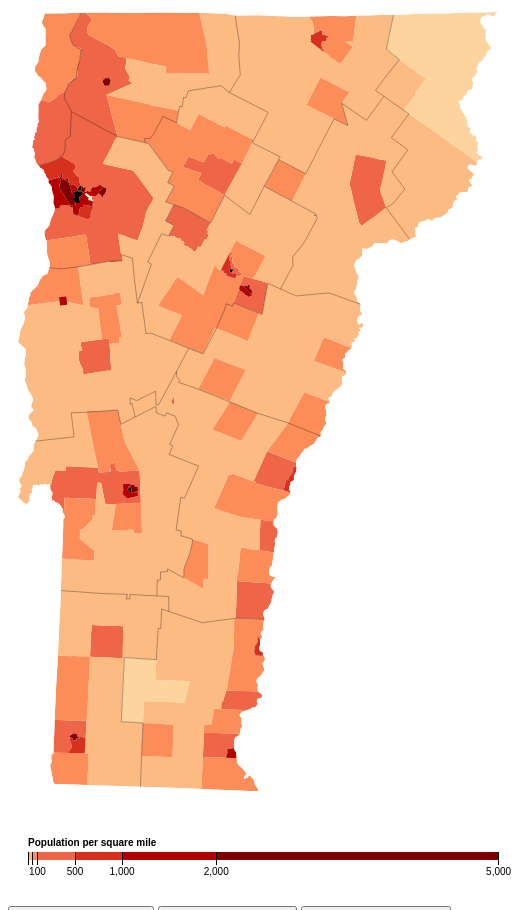
D3 v3 page, settled after 480 driven frames (8 s of simulated time); the page loaded 1 data file(s).


      
        // svg dimensions
    	var width = 960,
    		height = 900;
        
        // comma formatting
		var formatNumber = d3.format(",d");

        // map path
		var path = d3.geo.path()
		    .projection(null);
      
        // creating one set of colors
		var color1 = d3.scale.threshold()
		    .domain([1, 10, 50, 100, 500, 1000, 2000, 5000])
		    .range(["#fee8c8", "#fdd49e", "#fdbb84", "#fc8d59", "#ef6548", "#d7301f", "#b30000", "#7f0000"]);
        
        // the other set of colors to swtich to
        var color2 = d3.scale.threshold()
            .domain([1, 10, 25, 50, 200, 525, 1000, 2500, 5000])
            .range(["#C8E6C9", "#A5D6A7", "#81C784", "#66BB6A", "#4CAF50", "#43A047", "#388E3C", "#2E7D32", "#1B5E20"]);
      
        // initialize color to be the original
        var color = color1;

		// A position encoding for the key only.
		var x = d3.scale.linear()
		    .domain([0, 5100])
		    .range([0, 480]);
      
        // creates the xaxis for the legend
		var xAxis = d3.svg.axis()
		    .scale(x)
		    .orient("bottom")
		    .tickSize(13)
		    .tickValues(color.domain())
		    .tickFormat(function(d) { return d >= 100 ? formatNumber(d) : null; });
        
        // attaches the svg with the d3
		var svg = d3.select("body").append("svg")
		    .attr("width", width)
		    .attr("height", height);
      
        // changes the position of the key
		var g = svg.append("g")
		    .attr("class", "key")
		    .attr("transform", "translate(20,850)");
        
        // draw the legend's boxes along with coloring them
		g.selectAll("rect")
		    .data(color.range().map(function(d, i) {
		      return {
		        x0: i ? x(color.domain()[i - 1]) : x.range()[0],
		        x1: i < color.domain().length ? x(color.domain()[i]) : x.range()[1],
		        z: d
		      };
		    }))
		  .enter().append("rect")
		    .attr("height", 8)
		    .attr("x", function(d) { return d.x0; })
		    .attr("width", function(d) { return d.x1 - d.x0; })
		    .style("fill", function(d) { return d.z; });
        
        // attach the text the legend itself
		g.call(xAxis).append("text")
		    .attr("class", "caption")
		    .attr("y", -6)
		    .text("Population per square mile");
        
        // init the tracts to null, to avoid any problems pulling the tracts
        // from the data
        var tracts = null;
        var vermont = null;

        // parse the vermont json file which has the counties and tracts
		d3.json("vt.json", function(error, vt) {
		  if (error) throw error;
          
          // keep track of the vt object to manipulate in other functions
          vermont = vt;
          
		  tracts = topojson.feature(vt, vt.objects.tracts);

		  // Clip tracts to land.
		  svg.append("defs").append("clipPath")
		      .attr("id", "clip-land")
		    .append("path")
		      .datum(topojson.feature(vt, vt.objects.counties))
		      .attr("d", path);

		  // Group tracts by color for faster rendering.
		  svg.append("g")
		      .attr("class", "tract")
		      .attr("clip-path", "url(#clip-land)")
		    .selectAll("path")
		      .data(d3.nest()
		        .key(function(d) { return color(d.properties.population / d.properties.area * 2.58999e6); })
		        .entries(tracts.features.filter(function(d) { return d.properties.area; })))
		    .enter().append("path")
		      .style("fill", function(d) { return d.key; })
		      .attr("d", function(d) { return path({type: "FeatureCollection", features: d.values}); });

		  // Draw county borders.
		  svg.append("path")
		      .datum(topojson.mesh(vt, vt.objects.counties, function(a, b) { return a !== b; }))
		      .attr("class", "county-border")
		      .attr("d", path);
          
		});
      
        // don't show tract bounds to begin
        var toggleCB = false;
      
        // toggle bounds for counties
        var countyBounds = function() {
          toggleCB = !toggleCB;
          
          if(toggleCB == true) {
            svg.append("path")
                .datum(topojson.mesh(vermont, vermont.objects.tracts, function(i, j) { return i !== j; }))
                .attr("class", "tract-border")
                .attr("d", path);
          } else {
            d3.selectAll(".tract-border").remove();
          }
        }
        
        // don't show state bounds to begin
        var toggleSB = false;
      
        // toggle state bounds
        var stateBounds = function() {
          toggleSB = !toggleSB;
          
          if(toggleSB == true) {
            svg.append("path")
                .datum(topojson.mesh(vermont, vermont.objects.tracts, function(i, j) { return i === j; }))
                .attr("class", "state-border")
                .attr("d", path);
          } else {
            d3.selectAll(".state-border").remove();
          }
        }
        
        // variable to decide which colors button is switching
        var colorBool = false;
          
        // function to swap colors
        var swapColor = function() {

          // remove legend first, changes won't show up otherwise
          g.selectAll("rect").remove();

          // swap the current state of the boolean
          colorBool = !colorBool;

          // new colors
          if(colorBool == true) {
            // change the scale for the legend
            xAxis.tickFormat(function(d) { return d >= 200 ? formatNumber(d) : null; });

            // change the color
            color = color2;
          // old colors
          } else {
            // change the scale for the legend
            xAxis.tickFormat(function(d) { return d >= 100 ? formatNumber(d) : null; });

            // change the color
            color = color1;
          }

          // redraw the legend
          g.selectAll("rect")
          .data(color.range().map(function(d, i) {
            return {
              x0: i ? x(color.domain()[i - 1]) : x.range()[0],
              x1: i < color.domain().length ? x(color.domain()[i]) : x.range()[1],
              z: d
            };
          }))
          .enter().append("rect")
            .attr("height", 8)
            .attr("x", function(d) { return d.x0; })
            .attr("width", function(d) { return d.x1 - d.x0; })
            .style("fill", function(d) { return d.z; });
        
          // reset the tick values
          xAxis.tickValues(color.domain());
          
          // call the xAxis again, b/c values changed
          g.call(xAxis);
          
          
          
          // update map colors and redraw part of the boundaries
          svg.append("g")
		    .selectAll("path")
		      .data(d3.nest()
		        .key(function(d) { return color(d.properties.population / d.properties.area * 2.58999e6); })
		        .entries(tracts.features.filter(function(d) { return d.properties.area; })))
		    .enter().append("path")
		      .style("fill", function(d) { return d.key; })
		      .attr("d", function(d) { return path({type: "FeatureCollection", features: d.values}); });
          
          svg.append("path")
		      .datum(topojson.mesh(vermont, vermont.objects.counties, function(a, b) { return a !== b; }))
		      .attr("class", "county-border")
		      .attr("d", path);
        }
        
        

		d3.select(self.frameElement).style("height", height + "px");
    

### data: vt.json
{
 "type": "Topology",
 "objects": {
  "tracts": {
   "type": "GeometryCollection",
   "bbox": [
    253267.0,
    82676.0,
    767787.0,
    917953.0
   ],
   "geometries": [
    "{... 4 keys}",
    "{... 4 keys}",
    "{... 4 keys}",
    "{... 4 keys}",
    "{... 4 keys}",
    "{... 4 keys}",
    "{... 4 keys}",
    "{... 4 keys}",
    "... 176 more items"
   ]
  },
  "counties": {
   "type": "GeometryCollection",
   "bbox": [
    253267.0,
    82676.0,
    767662.0,
    917952.0
   ],
   "geometries": [
    "{... 4 keys}",
    "{... 4 keys}",
    "{... 4 keys}",
    "{... 4 keys}",
    "{... 4 keys}",
    "{... 4 keys}",
    "{... 4 keys}",
    "{... 4 keys}",
    "... 6 more items"
   ]
  }
 },
 "arcs": [
  [
   [
    1099,
    908
   ],
   [
    176,
    -5
   ],
   [
    156,
    1
   ]
  ],
  [
   [
    1431,
    904
   ],
   [
    -21,
    -214
   ]
  ],
  [
   [
    1410,
    690
   ],
   [
    -49,
    1
   ]
  ],
  [
   [
    1361,
    691
   ],
   [
    -11,
    5
   ],
   [
    -101,
    -6
   ],
   [
    -16,
    38
   ],
   [
    -18,
    8
   ],
   [
    -83,
    8
   ]
  ],
  [
   [
    1132,
    744
   ],
   [
    -45,
    25
   ],
   [
    8,
    85
   ],
   [
    12,
    26
   ],
   [
    -8,
    28
   ]
  ],
  [
   [
    7823,
    9962
   ],
   [
    654,
    17
   ]
  ],
  [
   [
    8477,
    9979
   ],
   [
    380,
    2
   ]
  ],
  [
   [
    8857,
    9981
   ],
   [
    412,
    9
   ],
   [
    248,
    1
   ]
  ],
  "... 1,178 more items"
 ],
 "transform": {
  "scale": [
   0.048,
   -0.07793
  ],
  "translate": [
   10.0,
   789.2
  ]
 }
}